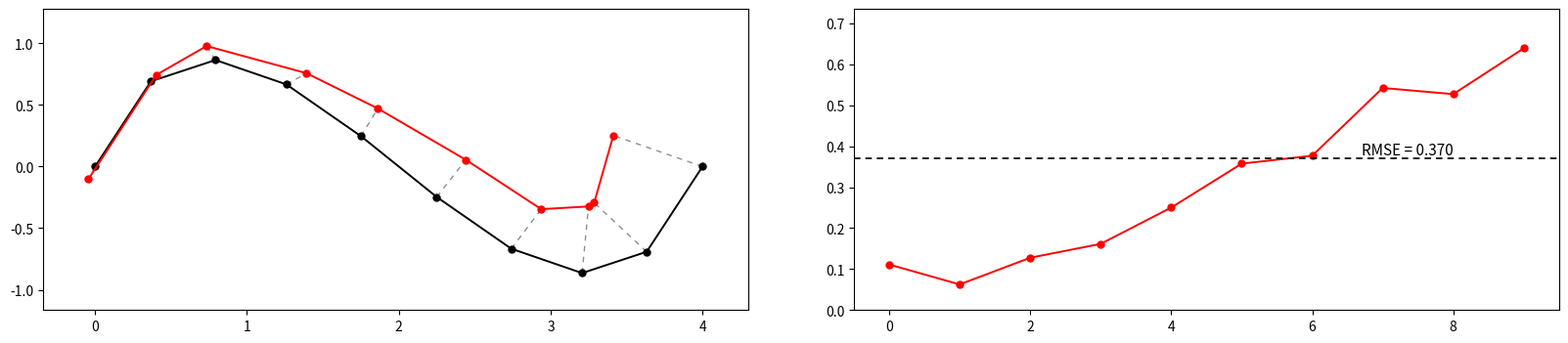

Python code for this plot:
"""
Absolute Trajectory Error (ATE) visualisation.
"""

import numpy as np
import matplotlib.pyplot as plt

rng = np.random.default_rng(400)

def bezier(p0, p1, p2, p3, n=10):
    t = np.linspace(0, 1, n)[:, None]
    return (1-t)**3*p0 + 3*(1-t)**2*t*p1 + 3*(1-t)*t**2*p2 + t**3*p3

gt = bezier([0,0], [1,3], [3,-3], [4,0])
noise = rng.normal(0, 0.05, gt.shape)
tangent = np.gradient(gt, axis=0)
tangent /= np.linalg.norm(tangent, axis=1, keepdims=True)
normal = np.column_stack([-tangent[:, 1], tangent[:, 0]])

drift_mag = np.linspace(0, 0.6, len(gt))
drift = normal * drift_mag[:, None]

est = gt + drift + noise

errors = np.linalg.norm(gt - est, axis=1)
ate = np.sqrt(np.mean(errors ** 2))

fig, axes = plt.subplots(
    1, 2,
    figsize=(20, 4),
    dpi=50,
    gridspec_kw={"wspace": 0.15},
)
#fig.suptitle(f"Absolute Trajectory Error  —  ATE = {ate:.3f} m", fontsize=11)

ax = axes[0]

# Dashed correspondence lines
for p_gt, p_est in zip(gt, est):
    ax.plot(
        [p_gt[0], p_est[0]],
        [p_gt[1], p_est[1]],
        color="0.45",
        ls=(0, (4, 4)),   # nicer dashes
        lw=1.0,
        alpha=0.8,
        zorder=1,
    )

# Ground truth
ax.plot(
    gt[:, 0], gt[:, 1],
    "-o",
    color="black",
    lw=1.4,
    ms=5,
    mfc="black",
    mec="black",
    zorder=3,
)

# Estimated
ax.plot(
    est[:, 0], est[:, 1],
    "-o",
    color="red",
    lw=1.4,
    ms=5,
    mfc="red",
    mec="red",
    zorder=3,
)

# Add some whitespace around the trajectory
pad = 0.3
xmin = min(gt[:,0].min(), est[:,0].min()) - pad
xmax = max(gt[:,0].max(), est[:,0].max()) + pad
ymin = min(gt[:,1].min(), est[:,1].min()) - pad
ymax = max(gt[:,1].max(), est[:,1].max()) + pad
ax.set_xlim(xmin, xmax)
ax.set_ylim(ymin, ymax)
#ax.axis("equal")
#ax.set_title("Trajectory")
#ax.legend(fontsize=8)
#ax.grid(True, alpha=0.3)
#ax.set_axis_off()

ax = axes[1]
frames = np.arange(len(errors))
ax.plot(
    frames,
    errors,
    "-o",
    color="red",
    lw=1.4,
    ms=5,
)
ax.axhline(
    ate,
    color="black",
    ls=(0, (4, 3)),
    lw=1.2,
)
ax.text(
    len(errors) * 0.67,
    ate + 0.01,
    f"RMSE = {ate:.3f}",
    fontsize=11,
    color="black",
)
ax.set_xlim(-0.5, len(errors)-0.5)
ax.set_ylim(0, max(errors) * 1.15)
#ax.set_title("Trajectory")
#ax.legend(fontsize=8)
#ax.grid(True, alpha=0.3)
#ax.set_axis_off()

plt.tight_layout()
plt.savefig("ate_visualisation.png", dpi=200)
#plt.show()
